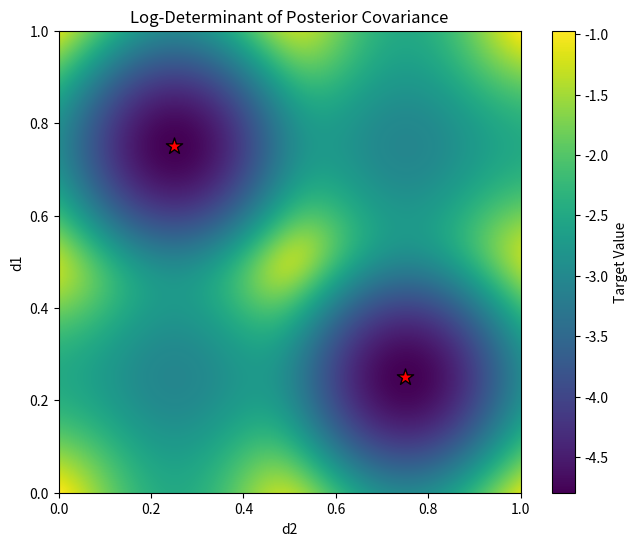

Source code (Python):
import numpy as np
import matplotlib.pyplot as plt

# Define A, B, C, D and the target function
def target_fun(d1, d2):
    A = np.exp(-(d1 - 0.25)**2 / 0.05)
    B = np.exp(-(d1 - 0.75)**2 / 0.05)
    C = np.exp(-(d2 - 0.25)**2 / 0.05)
    D = np.exp(-(d2 - 0.75)**2 / 0.05)
    target = -np.log(100 * (A * D - B * C)**2 + 10 * (A**2 + B**2 + C**2 + D**2) + 1)
    return target

# Set evaluation grid
d1_seq = np.linspace(0, 1, 5001)
d2_seq = np.linspace(0, 1, 5001)
D1, D2 = np.meshgrid(d1_seq, d2_seq)

# Evaluate target on the grid
target_matrix = target_fun(D1, D2)

# Find design parameters with minimal target value (maximizing information gain)
min_val = np.min(target_matrix)
print(f"Minimum value: {min_val}")
print("Optimal design parameter combinations are:")

rows, cols = np.where(target_matrix == min_val)
for r, c in zip(rows, cols):
    print(f"d1 = {D1[r, c]:.4f}, d2 = {D2[r, c]:.4f}")

# Plot target heatmap
plt.figure(figsize=(8, 6))
plt.imshow(target_matrix, origin='lower', extent=[0, 1, 0, 1], cmap='viridis')
plt.colorbar(label='Target Value')

opt_d1 = D1[rows, cols]
opt_d2 = D2[rows, cols]
plt.scatter(opt_d2, opt_d1, color='red', marker='*', s=150, edgecolor='black', zorder=5)
plt.xlabel('d2')
plt.ylabel('d1')
plt.title('Log-Determinant of Posterior Covariance')
plt.savefig('target_heatmap_linear.png', dpi=300, bbox_inches='tight')
plt.show()
